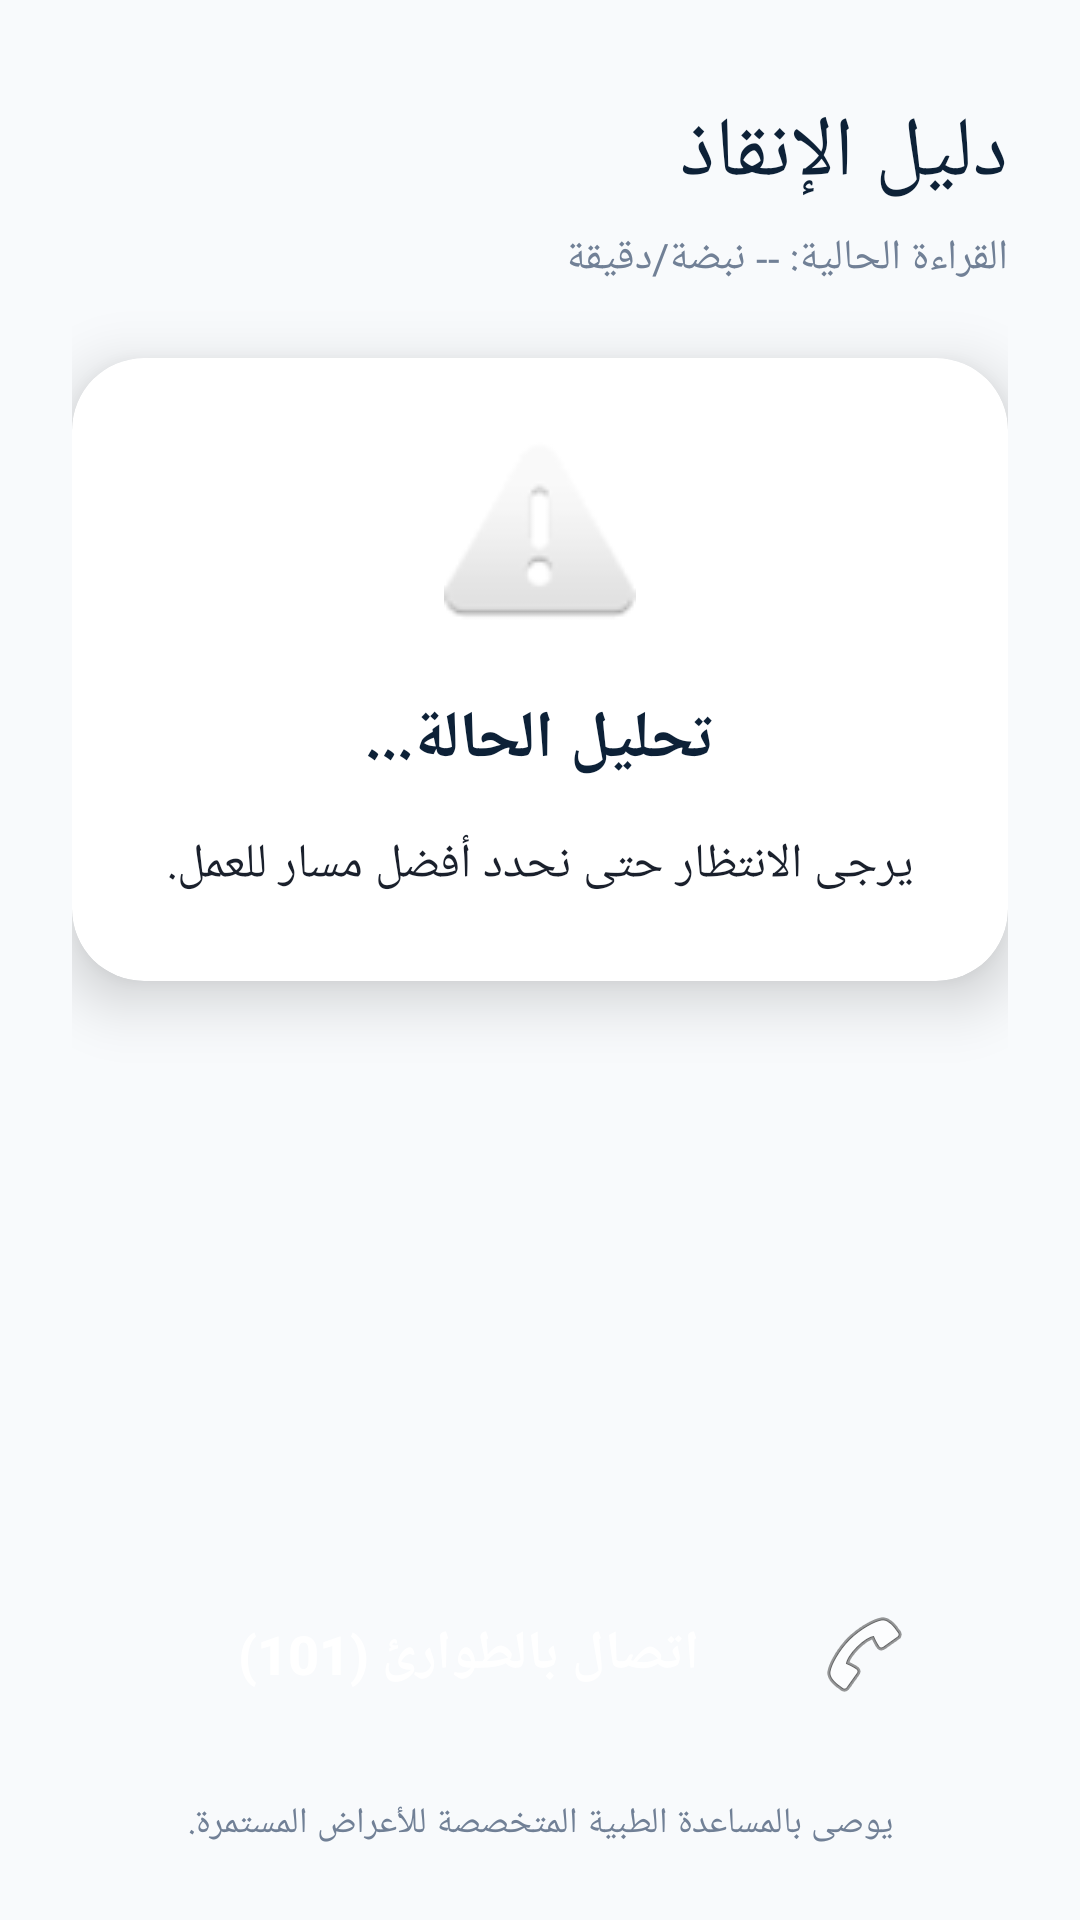

Layout XML and referenced resources for this Android screen:
<!-- AndroidManifest.xml: activity theme Theme.AppCompat.Light.NoActionBar -->
<!-- res/layout/activity_rescue_guide.xml -->
<?xml version="1.0" encoding="utf-8"?>
<ScrollView xmlns:android="http://schemas.android.com/apk/res/android"
    xmlns:app="http://schemas.android.com/apk/res-auto"
    android:layout_width="match_parent"
    android:layout_height="match_parent"
    android:background="@color/backgroundColor"
    android:fillViewport="true"
    android:layoutDirection="rtl">

    <LinearLayout
        android:layout_width="match_parent"
        android:layout_height="wrap_content"
        android:orientation="vertical"
        android:padding="24dp">

        <RelativeLayout
            android:layout_width="match_parent"
            android:layout_height="wrap_content"
            android:layout_marginTop="8dp"
            android:layout_marginBottom="24dp">

            <TextView
                android:id="@+id/tvGuideHeader"
                android:layout_width="wrap_content"
                android:layout_height="wrap_content"
                android:text="دليل الإنقاذ"
                android:textSize="28sp"
                android:fontFamily="sans-serif-medium"
                android:textColor="@color/primaryNavy"
                android:layout_alignParentStart="true" />

            <TextView
                android:id="@+id/tvCurrentStatus"
                android:layout_width="wrap_content"
                android:layout_height="wrap_content"
                android:layout_below="@id/tvGuideHeader"
                android:layout_marginTop="6dp"
                android:text="القراءة الحالية: -- نبضة/دقيقة"
                android:textSize="14sp"
                android:textColor="@color/textSecondary"
                android:layout_alignParentStart="true" />
        </RelativeLayout>

        
        <androidx.cardview.widget.CardView
            android:id="@+id/cardCondition"
            android:layout_width="match_parent"
            android:layout_height="wrap_content"
            app:cardCornerRadius="24dp"
            app:cardElevation="12dp"
            android:layout_marginBottom="32dp">

            <LinearLayout
                android:id="@+id/llCardContent"
                android:layout_width="match_parent"
                android:layout_height="wrap_content"
                android:orientation="vertical"
                android:padding="28dp">

                <ImageView
                    android:id="@+id/ivConditionIcon"
                    android:layout_width="64dp"
                    android:layout_height="64dp"
                    android:layout_gravity="center"
                    android:layout_marginBottom="20dp"
                    android:src="@android:drawable/ic_dialog_alert" />

                <TextView
                    android:id="@+id/tvConditionTitle"
                    android:layout_width="wrap_content"
                    android:layout_height="wrap_content"
                    android:layout_gravity="center"
                    android:text="تحليل الحالة..."
                    android:textSize="22sp"
                    android:textStyle="bold"
                    android:textColor="@color/primaryNavy"
                    android:layout_marginBottom="16dp"/>

                <TextView
                    android:id="@+id/tvInstructions"
                    android:layout_width="match_parent"
                    android:layout_height="wrap_content"
                    android:text="يرجى الانتظار حتى نحدد أفضل مسار للعمل."
                    android:textSize="16sp"
                    android:textColor="@color/textPrimary"
                    android:lineSpacingExtra="6dp"
                    android:gravity="center" />
            </LinearLayout>
        </androidx.cardview.widget.CardView>

        <View
            android:layout_width="match_parent"
            android:layout_height="0dp"
            android:layout_weight="1" />

        
        <androidx.appcompat.widget.AppCompatButton
            android:id="@+id/btnEmergencyCall"
            android:layout_width="match_parent"
            android:layout_height="64dp"
            android:text="اتصال بالطوارئ (101)"
            android:background="@drawable/bg_status_chip"
            android:backgroundTint="@color/highText"
            android:textColor="@color/white"
            android:textSize="18sp"
            android:textStyle="bold"
            android:elevation="8dp"
            android:textAllCaps="false"
            android:drawableStart="@android:drawable/ic_menu_call"
            android:paddingHorizontal="32dp"
            android:drawablePadding="16dp"
            android:layout_marginBottom="16dp"/>

        <TextView
            android:layout_width="match_parent"
            android:layout_height="wrap_content"
            android:text="يوصى بالمساعدة الطبية المتخصصة للأعراض المستمرة."
            android:textSize="12sp"
            android:textColor="@color/textSecondary"
            android:gravity="center"
            android:fontFamily="sans-serif-light"/>

    </LinearLayout>
</ScrollView>
<!-- resources referenced by this layout -->
<resources>
  <color name="backgroundColor">#F8FAFC</color>
  <color name="highText">#C53030</color>
  <color name="primaryNavy">#0D2137</color>
  <color name="textPrimary">#1A202C</color>
  <color name="textSecondary">#718096</color>
  <color name="white">#FFFFFFFF</color>
</resources>
